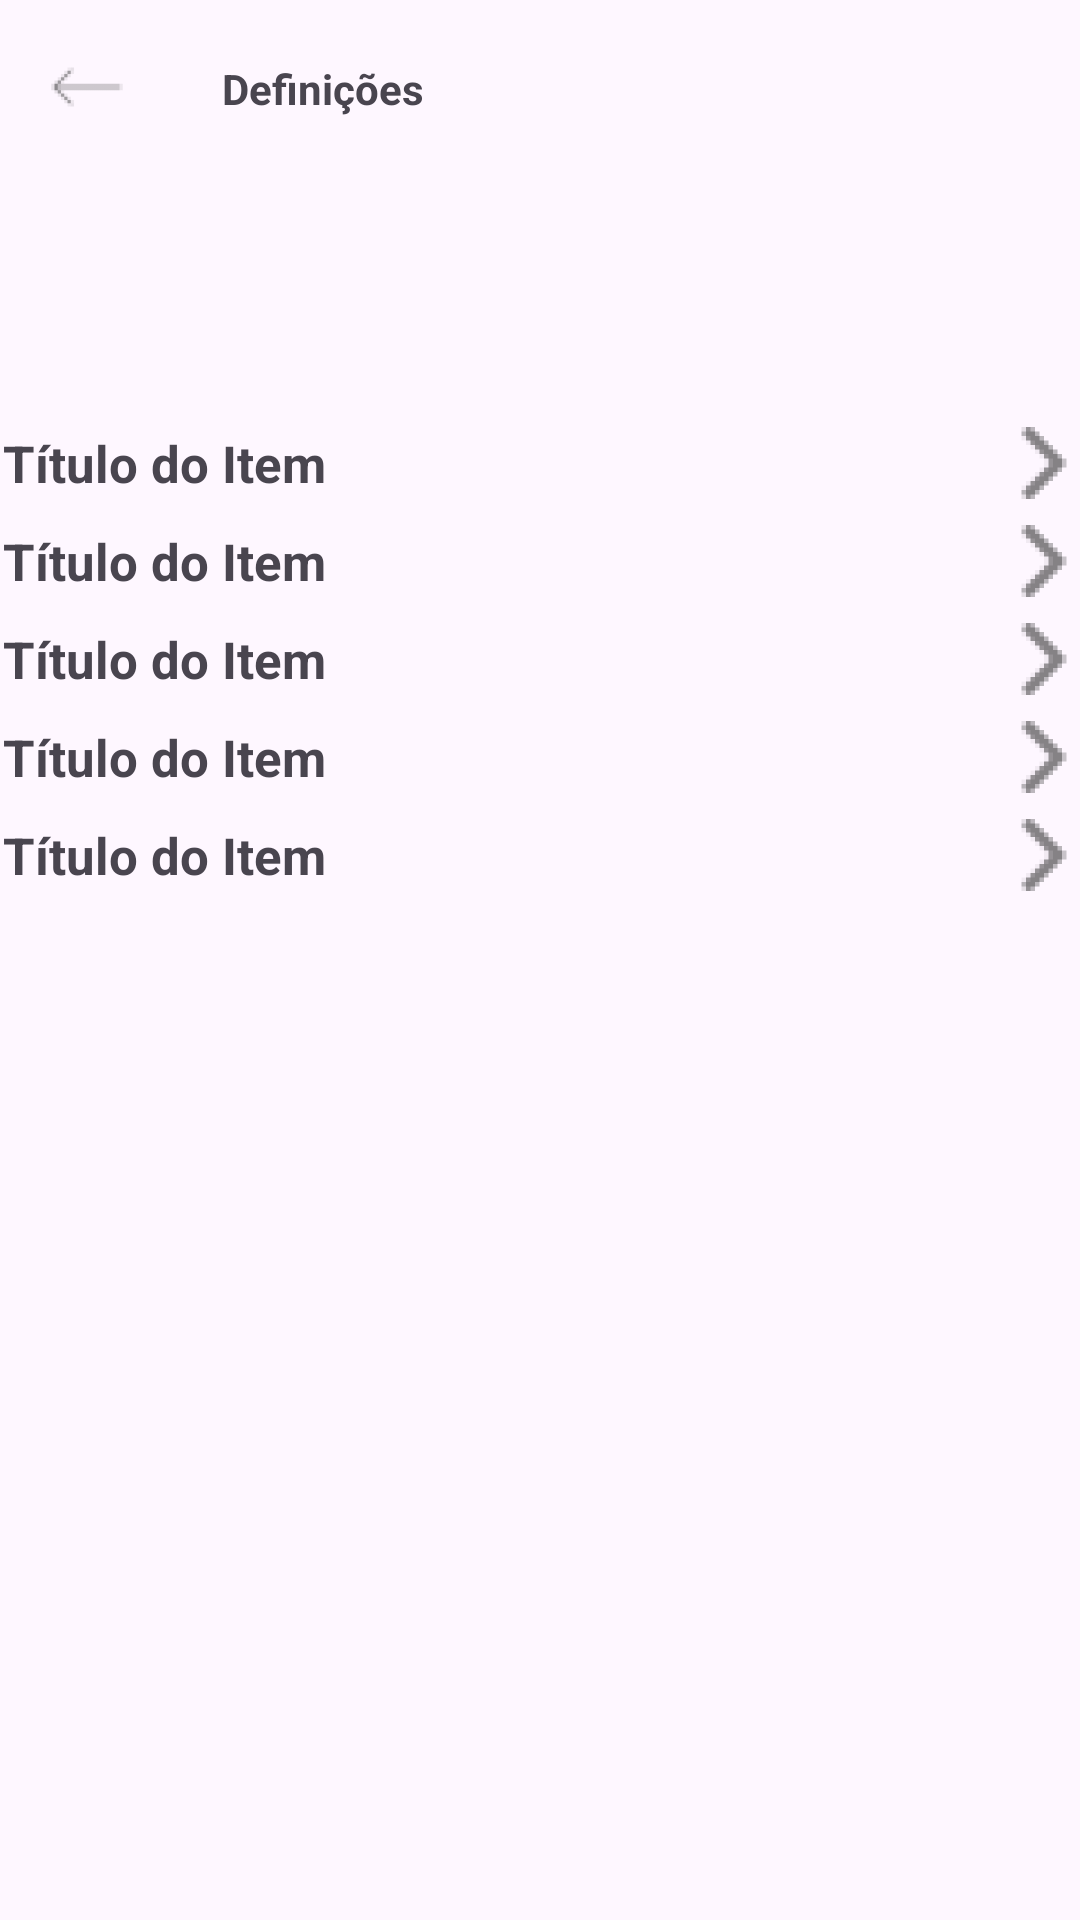

Android layout source for this screen:
<!-- AndroidManifest.xml: application theme Theme.HiddenCity -->
<!-- res/layout/activity_definicoes.xml -->
<?xml version="1.0" encoding="utf-8"?>
<androidx.constraintlayout.widget.ConstraintLayout xmlns:android="http://schemas.android.com/apk/res/android"
    xmlns:app="http://schemas.android.com/apk/res-auto"
    xmlns:tools="http://schemas.android.com/tools"
    android:layout_width="match_parent"
    android:layout_height="match_parent"
    tools:context=".Definicoes">

    <ImageView
        android:id="@+id/voltar"
        android:layout_width="26dp"
        android:layout_height="26dp"
        android:layout_marginStart="16dp"
        android:layout_marginTop="16dp"
        app:layout_constraintStart_toStartOf="parent"
        app:layout_constraintTop_toTopOf="parent"
        app:srcCompat="@drawable/icon_voltar" />

    <TextView
        android:id="@+id/textView9"
        android:layout_width="wrap_content"
        android:layout_height="wrap_content"
        android:layout_marginStart="32dp"
        android:layout_marginTop="20dp"
        android:text="Definições"
        android:textStyle="bold"
        app:layout_constraintStart_toEndOf="@+id/voltar"
        app:layout_constraintTop_toTopOf="parent" />

    <include
        android:id="@+id/Privasidade"
        layout="@layout/item_definicoes"
        android:layout_width="0dp"
        android:layout_height="wrap_content"
        android:layout_marginTop="100dp"
        app:layout_constraintEnd_toEndOf="parent"
        app:layout_constraintHorizontal_bias="0.0"
        app:layout_constraintStart_toStartOf="parent"
        app:layout_constraintTop_toBottomOf="@+id/voltar" />

    <include
        android:id="@+id/Modificar_dados"
        layout="@layout/item_definicoes"
        android:layout_width="0dp"
        android:layout_height="wrap_content"
        android:layout_marginTop="8dp"
        app:layout_constraintEnd_toEndOf="parent"
        app:layout_constraintHorizontal_bias="0.0"
        app:layout_constraintStart_toStartOf="parent"
        app:layout_constraintTop_toBottomOf="@+id/Prenser_formulario" />

    <include
        android:id="@+id/conectar"
        layout="@layout/item_definicoes"
        android:layout_width="0dp"
        android:layout_height="wrap_content"
        android:layout_marginTop="8dp"
        app:layout_constraintEnd_toEndOf="parent"
        app:layout_constraintHorizontal_bias="0.0"
        app:layout_constraintStart_toStartOf="parent"
        app:layout_constraintTop_toBottomOf="@+id/Modificar_dados"
        android:visibility="gone"/>

    <include
        android:id="@+id/Prenser_formulario"
        layout="@layout/item_definicoes"
        android:layout_width="0dp"
        android:layout_height="wrap_content"
        android:layout_marginTop="8dp"
        app:layout_constraintEnd_toEndOf="parent"
        app:layout_constraintHorizontal_bias="0.0"
        app:layout_constraintStart_toStartOf="parent"
        app:layout_constraintTop_toBottomOf="@+id/Privasidade" />

    <include
        android:id="@+id/Eliminar"
        layout="@layout/item_definicoes"
        android:layout_width="0dp"
        android:layout_height="wrap_content"
        android:layout_marginTop="8dp"
        app:layout_constraintEnd_toEndOf="parent"
        app:layout_constraintHorizontal_bias="1.0"
        app:layout_constraintStart_toStartOf="parent"
        app:layout_constraintTop_toBottomOf="@+id/conectar" />

    <include
        android:id="@+id/Sair"
        layout="@layout/item_definicoes"
        android:layout_width="0dp"
        android:layout_height="wrap_content"
        android:layout_marginTop="8dp"
        app:layout_constraintEnd_toEndOf="parent"
        app:layout_constraintHorizontal_bias="0.0"
        app:layout_constraintStart_toStartOf="parent"
        app:layout_constraintTop_toBottomOf="@+id/Eliminar" />

</androidx.constraintlayout.widget.ConstraintLayout>
<!-- res/layout/item_definicoes.xml (included above) -->
<?xml version="1.0" encoding="utf-8"?>
<LinearLayout xmlns:android="http://schemas.android.com/apk/res/android"
    android:layout_width="match_parent"
    android:layout_height="wrap_content"
    android:orientation="horizontal"
    android:gravity="center_vertical">


    <TextView
        android:id="@+id/textViewItem"
        android:layout_width="match_parent"
        android:layout_height="wrap_content"
        android:layout_weight="1"
        android:padding="1sp"
        android:text="Título do Item"
        android:textSize="17sp"
        android:textStyle="bold" />

    <ImageView
        android:layout_width="wrap_content"
        android:layout_height="wrap_content"
        android:src="@drawable/icon_seta_direita" />
</LinearLayout>
<!-- resources referenced by this layout -->
<resources>
  <!-- drawable icon_seta_direita: png bitmap (drawable-hdpi, 429 bytes) -->
  <!-- drawable icon_voltar: png bitmap (drawable-hdpi, 318 bytes) -->
  <style name="Theme.HiddenCity" parent="Base.Theme.HiddenCity" />
  <style name="Base.Theme.HiddenCity" parent="Theme.Material3.DayNight.NoActionBar">
          
          
      </style>
</resources>
